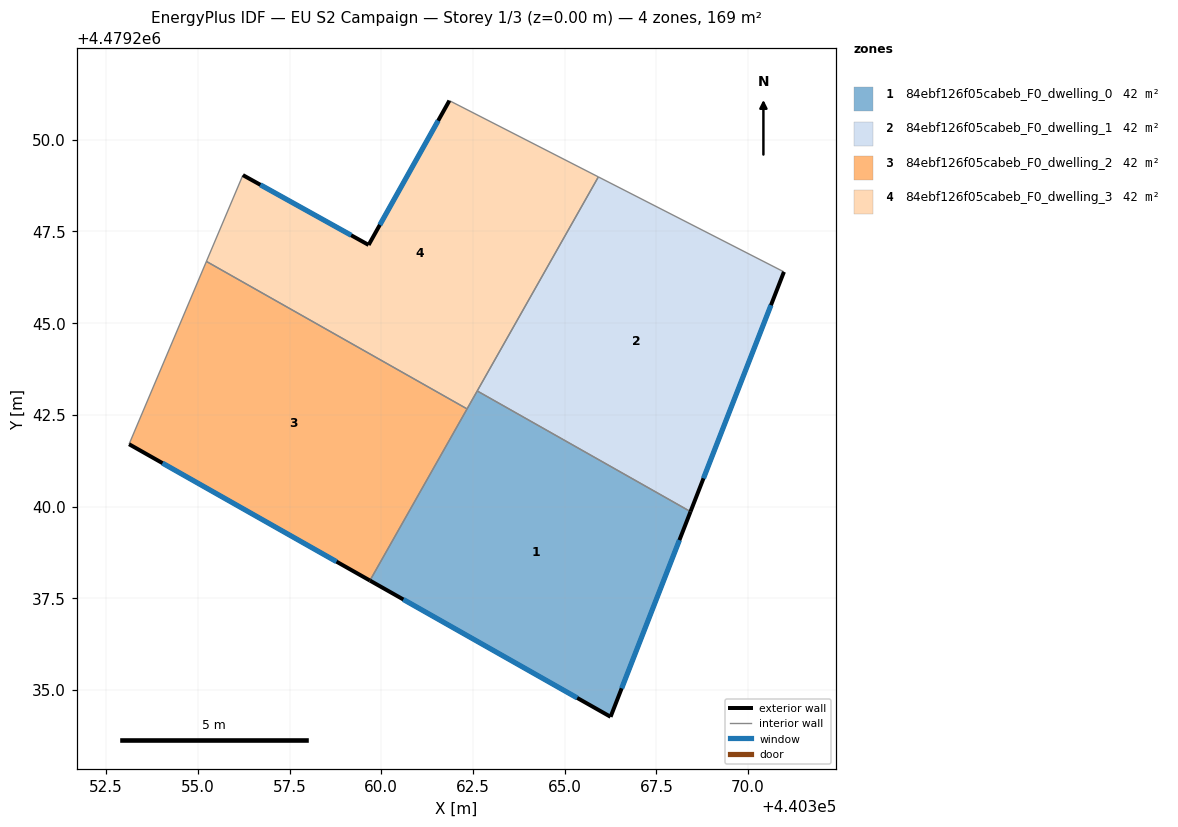
=== STOREY PLAN SPEC (per zone: floor XY polygon, exterior-wall plan segments, windows/doors) ===
zone 1: 84ebf126f05cabeb_F0_dwelling_0  (42.2 m²)
  floor: (440368.43, 4479239.86) (440366.25, 4479234.27) (440359.69, 4479237.98) (440362.62, 4479243.15)
  exterior wall: (440366.25, 4479234.27) – (440368.43, 4479239.86)  [6.0 m]
    window: (440366.55, 4479235.04) – (440368.13, 4479239.08)  [9.4 m²]
  exterior wall: (440359.69, 4479237.98) – (440366.25, 4479234.27)  [7.5 m]
    window: (440360.60, 4479237.47) – (440365.34, 4479234.78)  [11.8 m²]
  interior walls: 3
zone 2: 84ebf126f05cabeb_F0_dwelling_1  (42.2 m²)
  floor: (440370.98, 4479246.40) (440368.43, 4479239.86) (440362.62, 4479243.15) (440365.92, 4479248.99)
  exterior wall: (440368.43, 4479239.86) – (440370.98, 4479246.40)  [7.0 m]
    window: (440368.78, 4479240.77) – (440370.62, 4479245.49)  [11.0 m²]
  interior walls: 3
zone 3: 84ebf126f05cabeb_F0_dwelling_2  (42.2 m²)
  floor: (440362.34, 4479242.66) (440359.69, 4479237.98) (440353.12, 4479241.70) (440355.23, 4479246.68)
  exterior wall: (440353.12, 4479241.70) – (440359.69, 4479237.98)  [7.5 m]
    window: (440354.04, 4479241.18) – (440358.78, 4479238.50)  [11.8 m²]
  interior walls: 3
zone 4: 84ebf126f05cabeb_F0_dwelling_3  (42.2 m²)
  floor: (440365.92, 4479248.99) (440362.34, 4479242.66) (440355.23, 4479246.68) (440356.23, 4479249.04) (440359.66, 4479247.13) (440361.86, 4479251.07)
  exterior wall: (440359.66, 4479247.13) – (440356.23, 4479249.04)  [3.9 m]
    window: (440359.18, 4479247.40) – (440356.70, 4479248.77)  [6.1 m²]
  exterior wall: (440361.86, 4479251.07) – (440359.66, 4479247.13)  [4.5 m]
    window: (440361.55, 4479250.52) – (440359.96, 4479247.68)  [7.1 m²]
  interior walls: 5

=== DERIVED (storey summary) ===
Building: EU S2 Campaign
Storey: 1 of 3  (floor level z = 0.00 m)
Storey gross floor area: 168.9 m²
Zones on this storey: 4
  - 84ebf126f05cabeb_F0_dwelling_0: floor 42.2 m²; exterior wall 13.5 m (40.6 m²); 2 window(s) 21.2 m²; WWR 52.2%
  - 84ebf126f05cabeb_F0_dwelling_1: floor 42.2 m²; exterior wall 7.0 m (21.0 m²); 1 window(s) 11.0 m²; WWR 52.2%
  - 84ebf126f05cabeb_F0_dwelling_2: floor 42.2 m²; exterior wall 7.5 m (22.6 m²); 1 window(s) 11.8 m²; WWR 52.2%
  - 84ebf126f05cabeb_F0_dwelling_3: floor 42.2 m²; exterior wall 8.4 m (25.3 m²); 2 window(s) 13.2 m²; WWR 52.2%
Zone adjacency (shared interzone walls):
  - 84ebf126f05cabeb_F0_dwelling_0 ↔ 84ebf126f05cabeb_F0_dwelling_1
  - 84ebf126f05cabeb_F0_dwelling_0 ↔ 84ebf126f05cabeb_F0_dwelling_2
  - 84ebf126f05cabeb_F0_dwelling_0 ↔ 84ebf126f05cabeb_F0_dwelling_3
  - 84ebf126f05cabeb_F0_dwelling_1 ↔ 84ebf126f05cabeb_F0_dwelling_3
  - 84ebf126f05cabeb_F0_dwelling_2 ↔ 84ebf126f05cabeb_F0_dwelling_3